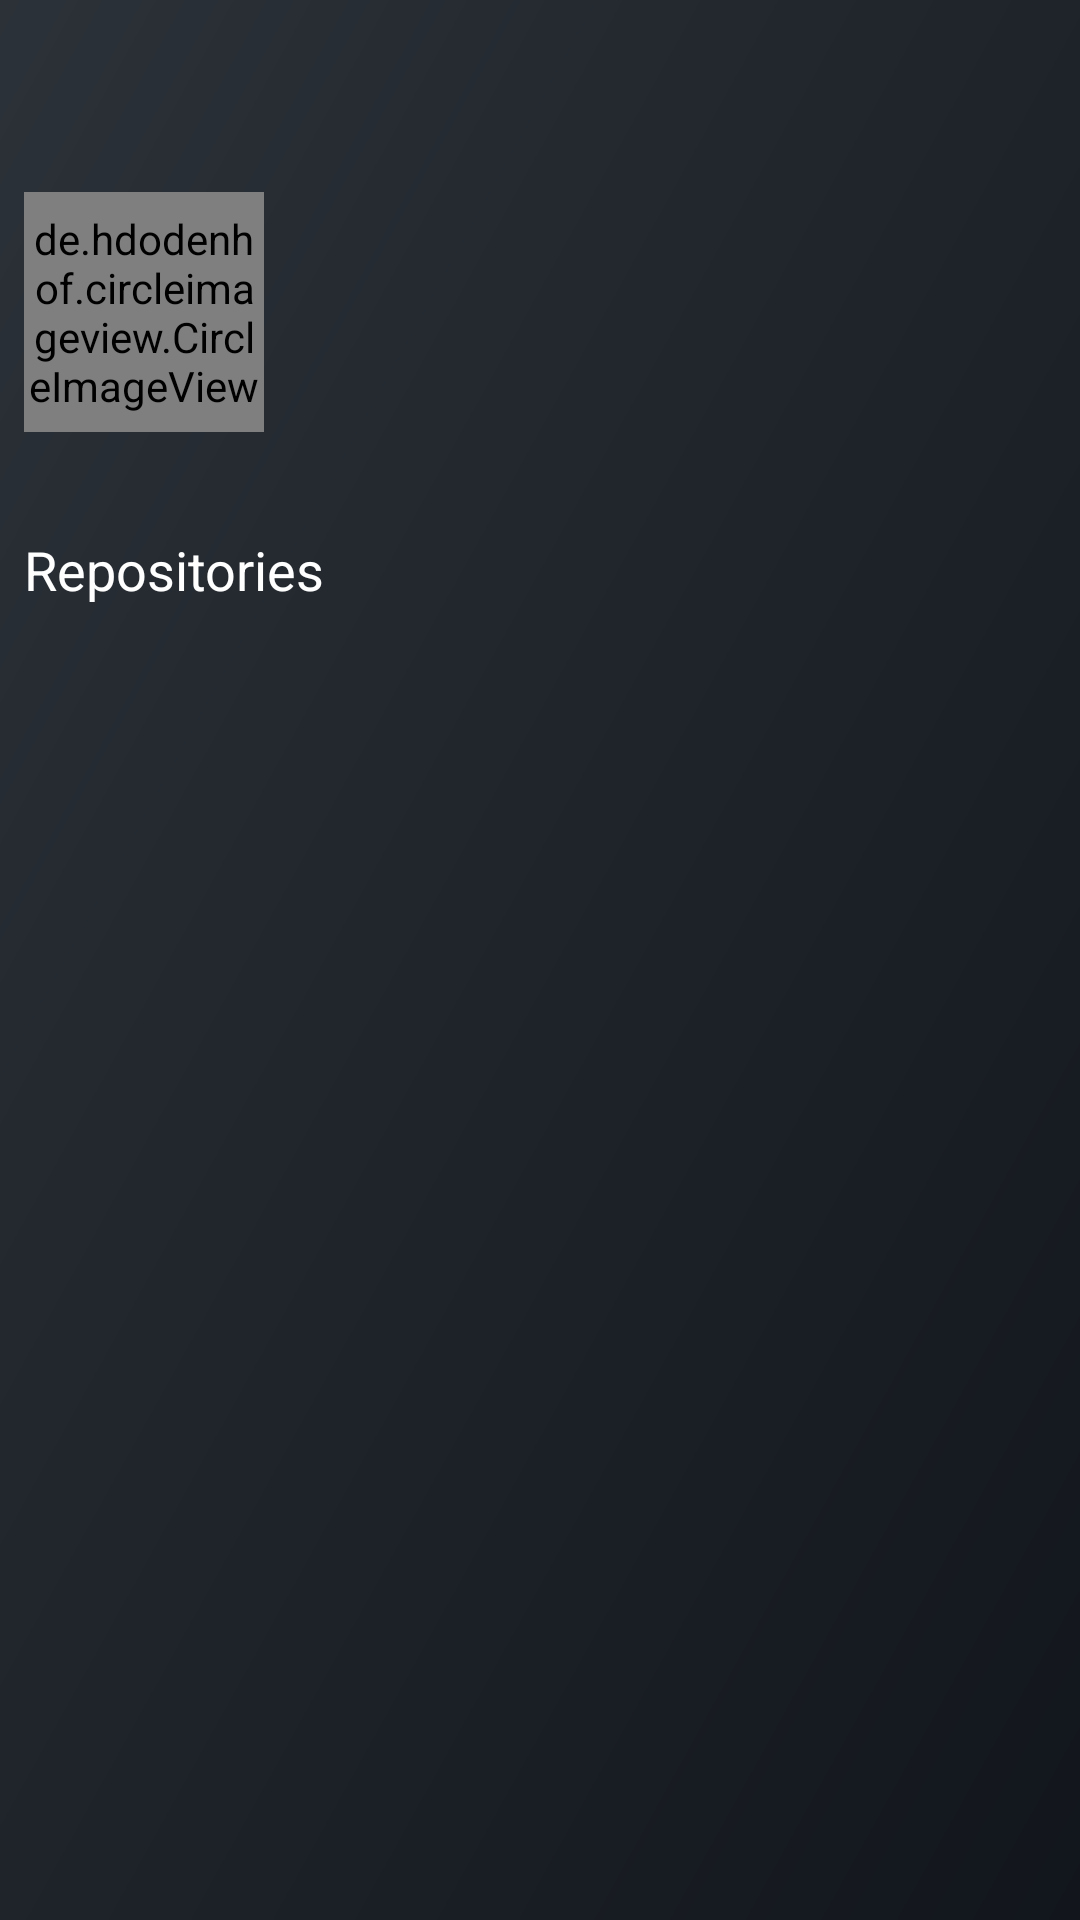

Write the Android layout XML for this screen, with the resource values it uses.
<!-- AndroidManifest.xml: application theme Theme.CleanArchSample -->
<!-- res/layout/user_detail_fragment.xml -->
<?xml version="1.0" encoding="utf-8"?>
<androidx.constraintlayout.widget.ConstraintLayout xmlns:android="http://schemas.android.com/apk/res/android"
    xmlns:app="http://schemas.android.com/apk/res-auto"
    xmlns:tools="http://schemas.android.com/tools"
    android:layout_width="match_parent"
    android:layout_height="match_parent"
    android:background="@drawable/ic_launcher_background">

    <com.google.android.material.appbar.MaterialToolbar
        android:id="@+id/toolbar"
        android:layout_width="match_parent"
        android:layout_height="?attr/actionBarSize"
        android:title="@string/user_list_title"
        android:titleTextColor="@android:color/white"
        app:navigationIcon="@drawable/outline_arrow_back_24"
        app:layout_constraintTop_toTopOf="parent"
        app:layout_constraintStart_toStartOf="parent"
        app:layout_constraintEnd_toEndOf="parent"/>

    <androidx.constraintlayout.widget.ConstraintLayout
        android:id="@+id/userContainer"
        android:layout_width="match_parent"
        android:layout_height="wrap_content"
        app:layout_constraintEnd_toEndOf="parent"
        app:layout_constraintStart_toStartOf="parent"
        app:layout_constraintTop_toBottomOf="@+id/toolbar">

        <de.hdodenhof.circleimageview.CircleImageView
            android:id="@+id/pictureUser"
            android:layout_width="80dp"
            android:layout_height="80dp"
            android:layout_margin="8dp"
            app:layout_constraintStart_toStartOf="parent"
            app:layout_constraintTop_toTopOf="parent"
            tools:src="@drawable/ic_round_account_circle" />

        <TextView
            android:id="@+id/name"
            android:layout_width="wrap_content"
            android:layout_height="wrap_content"
            android:layout_marginStart="12dp"
            android:textColor="@android:color/white"
            android:textSize="24sp"
            android:textStyle="bold"
            app:layout_constraintBottom_toBottomOf="@+id/pictureUser"
            app:layout_constraintStart_toEndOf="@+id/pictureUser"
            app:layout_constraintTop_toTopOf="@+id/pictureUser"
            tools:text="Vigor Ferreum" />

        <TextView
            android:id="@+id/login"
            android:layout_width="wrap_content"
            android:layout_height="wrap_content"
            android:layout_marginStart="12dp"
            android:textColor="@android:color/white"
            android:textSize="18sp"
            app:layout_constraintStart_toEndOf="@+id/pictureUser"
            app:layout_constraintTop_toBottomOf="@+id/name"
            tools:text="Login name" />

        <ImageView
            android:id="@+id/imageFork"
            android:layout_width="wrap_content"
            android:layout_height="wrap_content"
            android:layout_margin="8dp"
            android:padding="8dp"
            app:layout_constraintStart_toStartOf="parent"
            app:layout_constraintTop_toBottomOf="@+id/pictureUser"
            app:srcCompat="@drawable/ic_git_branch" />

        <TextView
            android:id="@+id/fork"
            android:layout_width="wrap_content"
            android:layout_height="wrap_content"
            android:textColor="@android:color/white"
            app:layout_constraintBottom_toBottomOf="@+id/imageFork"
            app:layout_constraintStart_toEndOf="@+id/imageFork"
            app:layout_constraintTop_toTopOf="@+id/imageFork"
            tools:text="10" />

    </androidx.constraintlayout.widget.ConstraintLayout>

    <TextView
        android:id="@+id/sectionTitle"
        android:layout_width="wrap_content"
        android:layout_height="wrap_content"
        android:layout_margin="8dp"
        android:text="@string/section_title"
        android:textColor="@android:color/white"
        android:textSize="18sp"
        app:layout_constraintStart_toStartOf="parent"
        app:layout_constraintTop_toBottomOf="@+id/userContainer" />

    <androidx.constraintlayout.widget.ConstraintLayout
        android:id="@+id/repoContainer"
        android:layout_width="match_parent"
        android:layout_marginTop="8dp"
        android:layout_height="0dp"
        app:layout_constraintTop_toBottomOf="@+id/sectionTitle"
        app:layout_constraintStart_toStartOf="parent"
        app:layout_constraintEnd_toEndOf="parent">

        <androidx.recyclerview.widget.RecyclerView
            android:id="@+id/recyclerViewRepository"
            android:layout_width="match_parent"
            android:layout_height="match_parent"
            app:layout_constraintBottom_toBottomOf="parent"
            app:layout_constraintEnd_toEndOf="parent"
            app:layout_constraintStart_toStartOf="parent"
            app:layout_constraintTop_toTopOf="parent"
            tools:listitem="@layout/repo_list_item" />

        <ProgressBar
            android:id="@+id/loading"
            android:layout_width="wrap_content"
            android:layout_height="wrap_content"
            android:layout_gravity="center"
            android:layout_marginStart="32dp"
            android:layout_marginTop="64dp"
            android:layout_marginEnd="32dp"
            android:visibility="gone"
            android:indeterminateTint="@color/white"
            app:layout_constraintBottom_toBottomOf="parent"
            app:layout_constraintEnd_toEndOf="parent"
            app:layout_constraintStart_toStartOf="parent"
            app:layout_constraintTop_toTopOf="parent"
            app:layout_constraintVertical_bias="0.3" />

    </androidx.constraintlayout.widget.ConstraintLayout>

</androidx.constraintlayout.widget.ConstraintLayout>
<!-- res/layout/repo_list_item.xml (included above) -->
<?xml version="1.0" encoding="utf-8"?>
<androidx.constraintlayout.widget.ConstraintLayout xmlns:android="http://schemas.android.com/apk/res/android"
    xmlns:app="http://schemas.android.com/apk/res-auto"
    xmlns:tools="http://schemas.android.com/tools"
    android:id="@+id/keyConstraintItem"
    android:layout_width="match_parent"
    android:layout_height="wrap_content"
    android:background="@drawable/ic_launcher_background"
    android:orientation="vertical">

    <ImageView
        android:id="@+id/imageFork"
        android:layout_width="wrap_content"
        android:layout_height="wrap_content"
        android:layout_margin="4dp"
        app:layout_constraintBottom_toBottomOf="parent"
        app:layout_constraintEnd_toStartOf="@+id/name"
        app:layout_constraintTop_toTopOf="parent"
        app:srcCompat="@drawable/ic_git_branch" />

    <TextView
        android:id="@+id/name"
        android:layout_width="wrap_content"
        android:layout_height="wrap_content"
        android:textColor="@android:color/white"
        android:layout_marginTop="22dp"
        android:layout_marginBottom="22dp"
        app:layout_constraintBottom_toBottomOf="parent"
        app:layout_constraintEnd_toEndOf="parent"
        app:layout_constraintStart_toStartOf="parent"
        app:layout_constraintTop_toTopOf="parent"
        tools:text="dev" />

    <ProgressBar
        android:id="@+id/progressBar"
        style="?android:attr/progressBarStyle"
        android:layout_width="0dp"
        android:layout_height="0dp"
        android:visibility="gone"
        app:layout_constraintBottom_toBottomOf="parent"
        app:layout_constraintEnd_toEndOf="parent"
        app:layout_constraintStart_toStartOf="parent"
        app:layout_constraintTop_toTopOf="parent" />

</androidx.constraintlayout.widget.ConstraintLayout>
<!-- resources referenced by this layout -->
<resources>
  <color name="white">#FFFFFFFF</color>
  <!-- drawable ic_launcher_background (drawable) -->
  <vector xmlns:android="http://schemas.android.com/apk/res/android"
      xmlns:aapt="http://schemas.android.com/aapt"
      android:width="108dp"
      android:height="108dp"
      android:viewportWidth="108"
      android:viewportHeight="108">
      <group android:scaleX="0.2109375"
          android:scaleY="0.2109375">
          <group>
              <clip-path
                  android:pathData="M0,0h512v512h-512z"/>
              <path
                  android:pathData="M0,0h512v512h-512z">
                  <aapt:attr name="android:fillColor">
                      <gradient
                          android:startY="-80.896"
                          android:startX="-86.016"
                          android:endY="601.088"
                          android:endX="606.72"
                          android:type="linear">
                          <item android:offset="0" android:color="#30363d"/>
                          <item android:offset="1" android:color="#0d1117"/>
                      </gradient>
                  </aapt:attr>
              </path>
          </group>
      </group>
  </vector>
  <string name="section_title">Repositories</string>
  <string name="user_list_title">GitHub</string>
  <style name="Theme.CleanArchSample" parent="Theme.MaterialComponents.DayNight.NoActionBar" />
</resources>
